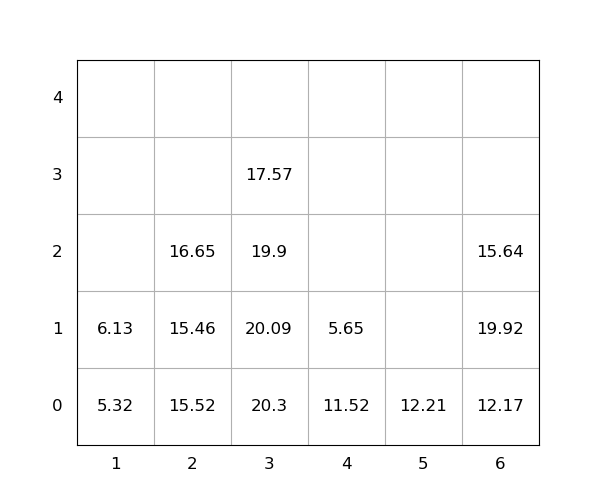

Values plotted in this chart, from the file beside it:
idx, loc_x, loc_y, loc_z, weight, seq, emerg, reloc, size(ft)
1, 3, 0, 0, 20.3, 0, 0, 1.0, 20
2, 1, 0, 0, 5.32, 0, 0, 0, 20
3, 6, 0, 0, 12.17, 0, 0, 1.0, 20
4, 6, 0, 1, 19.92, 0, 0, 1.0, 20
5, 2, 0, 0, 15.52, 0, 0, 1.0, 20
6, 3, 0, 1, 20.09, 0, 0, 1.0, 20
7, 6, 0, 2, 15.64, 0, 0, 1.0, 20
8, 4, 0, 0, 11.52, 0, 0, 1.0, 20
9, 4, 0, 1, 5.65, 0, 0, 1.0, 20
10, 2, 0, 1, 15.46, 0, 0, 1.0, 20
11, 1, 0, 1, 6.13, 1, 0, 0, 20
12, 3, 0, 2, 19.9, 2, 0, 1.0, 20
13, 3, 0, 3, 17.57, 3, 0, 1.0, 20
14, 2, 0, 2, 16.65, 4, 0, 1.0, 20
15, 5, 0, 0, 12.21, 5, 0, 0, 20
